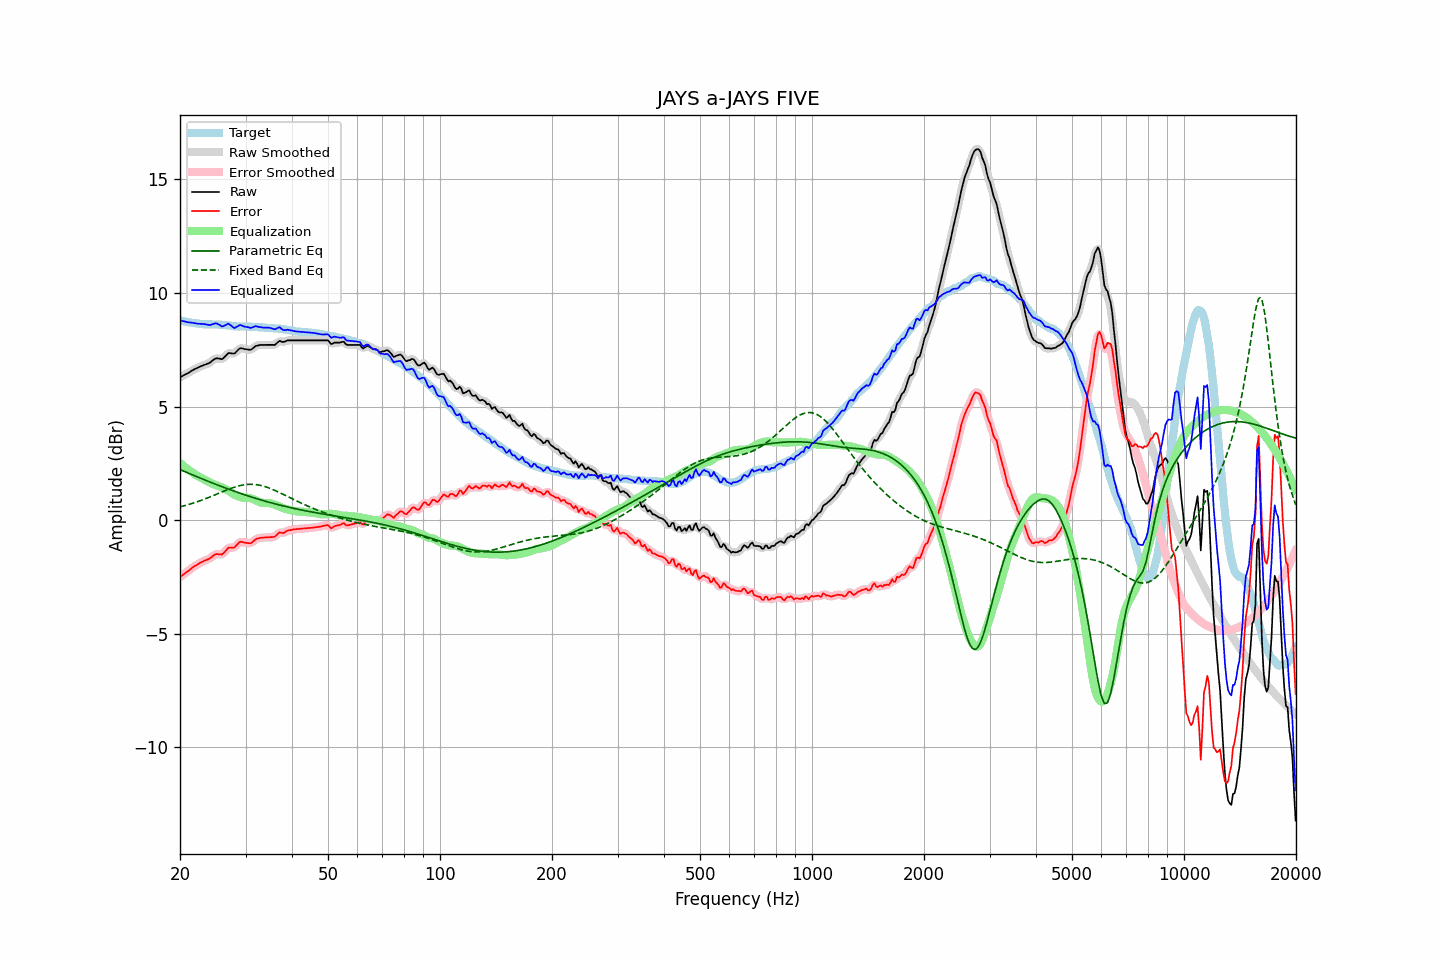

The file beside this chart, header and first rows:
frequency, raw, error, smoothed, error_smoothed, equalization, parametric_eq, fixed_band_eq, equalized_raw, equalized_smoothed, target
20.00, 6.29, -2.51, 6.29, -2.51, 2.51, 2.23, 0.59, 8.80, 8.80, 8.79
20.20, 6.33, -2.46, 6.33, -2.45, 2.45, 2.20, 0.60, 8.78, 8.78, 8.78
20.40, 6.37, -2.39, 6.36, -2.40, 2.40, 2.17, 0.62, 8.76, 8.76, 8.76
20.61, 6.40, -2.35, 6.40, -2.35, 2.34, 2.14, 0.64, 8.75, 8.74, 8.75
20.81, 6.44, -2.29, 6.44, -2.29, 2.29, 2.11, 0.66, 8.72, 8.73, 8.73
21.02, 6.48, -2.24, 6.48, -2.24, 2.24, 2.08, 0.68, 8.71, 8.71, 8.72
21.23, 6.52, -2.19, 6.52, -2.19, 2.18, 2.05, 0.70, 8.70, 8.70, 8.71
21.44, 6.57, -2.13, 6.56, -2.13, 2.13, 2.02, 0.73, 8.70, 8.70, 8.70
21.66, 6.60, -2.07, 6.61, -2.08, 2.08, 1.99, 0.75, 8.69, 8.69, 8.68
21.87, 6.65, -2.03, 6.64, -2.03, 2.03, 1.96, 0.77, 8.68, 8.68, 8.68
22.09, 6.68, -1.99, 6.68, -1.99, 1.99, 1.93, 0.79, 8.66, 8.66, 8.67
22.31, 6.71, -1.95, 6.71, -1.95, 1.94, 1.90, 0.82, 8.65, 8.65, 8.66
22.54, 6.74, -1.90, 6.74, -1.90, 1.90, 1.87, 0.84, 8.65, 8.65, 8.65
22.76, 6.78, -1.86, 6.78, -1.86, 1.87, 1.84, 0.87, 8.64, 8.64, 8.63
22.99, 6.81, -1.83, 6.81, -1.82, 1.83, 1.81, 0.89, 8.64, 8.64, 8.63
23.22, 6.84, -1.79, 6.83, -1.79, 1.80, 1.78, 0.92, 8.63, 8.63, 8.62
23.45, 6.86, -1.77, 6.86, -1.77, 1.76, 1.75, 0.95, 8.62, 8.62, 8.62
23.69, 6.88, -1.74, 6.88, -1.74, 1.72, 1.73, 0.98, 8.61, 8.60, 8.62
23.92, 6.92, -1.70, 6.92, -1.70, 1.68, 1.70, 1.00, 8.59, 8.60, 8.62
24.16, 6.96, -1.66, 6.96, -1.66, 1.64, 1.67, 1.03, 8.60, 8.60, 8.62
24.40, 7.02, -1.60, 7.01, -1.60, 1.61, 1.64, 1.06, 8.62, 8.62, 8.62
24.65, 7.06, -1.55, 7.07, -1.55, 1.58, 1.61, 1.09, 8.64, 8.65, 8.62
24.89, 7.12, -1.50, 7.11, -1.51, 1.56, 1.59, 1.12, 8.67, 8.66, 8.62
25.14, 7.13, -1.49, 7.12, -1.49, 1.53, 1.56, 1.15, 8.66, 8.65, 8.62
25.39, 7.12, -1.50, 7.11, -1.50, 1.50, 1.53, 1.18, 8.62, 8.62, 8.62
25.65, 7.11, -1.50, 7.10, -1.51, 1.47, 1.50, 1.21, 8.58, 8.57, 8.60
25.91, 7.09, -1.52, 7.11, -1.50, 1.44, 1.48, 1.24, 8.52, 8.54, 8.60
26.16, 7.14, -1.46, 7.14, -1.46, 1.41, 1.45, 1.27, 8.54, 8.54, 8.59
26.43, 7.20, -1.39, 7.20, -1.38, 1.37, 1.42, 1.30, 8.58, 8.58, 8.59
26.69, 7.28, -1.30, 7.28, -1.30, 1.34, 1.40, 1.33, 8.61, 8.62, 8.58
26.96, 7.35, -1.21, 7.33, -1.24, 1.30, 1.37, 1.35, 8.65, 8.63, 8.57
27.23, 7.36, -1.21, 7.35, -1.21, 1.25, 1.34, 1.38, 8.61, 8.61, 8.57
27.50, 7.35, -1.21, 7.35, -1.21, 1.21, 1.32, 1.41, 8.55, 8.55, 8.56
27.77, 7.34, -1.21, 7.34, -1.21, 1.16, 1.29, 1.43, 8.49, 8.50, 8.54
28.05, 7.34, -1.20, 7.36, -1.18, 1.12, 1.27, 1.46, 8.45, 8.48, 8.53
28.33, 7.42, -1.12, 7.41, -1.12, 1.08, 1.24, 1.48, 8.50, 8.50, 8.53
28.62, 7.48, -1.05, 7.48, -1.04, 1.06, 1.22, 1.50, 8.54, 8.54, 8.53
28.90, 7.56, -0.96, 7.54, -0.98, 1.03, 1.19, 1.52, 8.59, 8.57, 8.52
29.19, 7.58, -0.95, 7.57, -0.96, 1.01, 1.17, 1.53, 8.58, 8.57, 8.53
29.48, 7.56, -0.97, 7.56, -0.96, 1.00, 1.15, 1.55, 8.55, 8.56, 8.52
29.78, 7.54, -0.99, 7.54, -0.98, 0.99, 1.12, 1.56, 8.52, 8.53, 8.52
30.08, 7.53, -1.00, 7.53, -1.00, 0.99, 1.10, 1.57, 8.51, 8.51, 8.52
30.38, 7.52, -1.00, 7.51, -1.01, 0.98, 1.08, 1.57, 8.50, 8.49, 8.52
30.68, 7.51, -1.01, 7.50, -1.02, 0.98, 1.05, 1.58, 8.48, 8.48, 8.52
30.99, 7.50, -1.02, 7.51, -1.00, 0.97, 1.03, 1.58, 8.46, 8.48, 8.52
31.30, 7.54, -0.97, 7.55, -0.97, 0.94, 1.01, 1.58, 8.49, 8.49, 8.51
31.61, 7.61, -0.91, 7.60, -0.91, 0.91, 0.98, 1.57, 8.52, 8.51, 8.51
31.93, 7.66, -0.84, 7.65, -0.85, 0.88, 0.96, 1.57, 8.54, 8.53, 8.51
32.24, 7.69, -0.81, 7.69, -0.81, 0.84, 0.94, 1.56, 8.53, 8.53, 8.50
32.57, 7.70, -0.80, 7.70, -0.79, 0.81, 0.92, 1.55, 8.51, 8.52, 8.49
32.89, 7.72, -0.78, 7.71, -0.78, 0.79, 0.90, 1.53, 8.50, 8.50, 8.49
33.22, 7.72, -0.77, 7.72, -0.77, 0.77, 0.88, 1.51, 8.48, 8.48, 8.49
33.55, 7.72, -0.77, 7.72, -0.76, 0.76, 0.86, 1.50, 8.48, 8.48, 8.49
33.89, 7.72, -0.76, 7.72, -0.76, 0.76, 0.84, 1.47, 8.48, 8.48, 8.47
34.23, 7.72, -0.75, 7.72, -0.75, 0.76, 0.82, 1.45, 8.48, 8.48, 8.47
34.57, 7.72, -0.75, 7.72, -0.75, 0.76, 0.80, 1.43, 8.47, 8.47, 8.47
34.92, 7.72, -0.75, 7.72, -0.75, 0.75, 0.78, 1.40, 8.46, 8.46, 8.46
35.27, 7.72, -0.74, 7.71, -0.75, 0.73, 0.76, 1.37, 8.45, 8.44, 8.46
35.62, 7.72, -0.74, 7.71, -0.74, 0.71, 0.74, 1.34, 8.42, 8.42, 8.46
35.97, 7.72, -0.73, 7.73, -0.71, 0.68, 0.72, 1.31, 8.40, 8.42, 8.44
... 635 more rows
